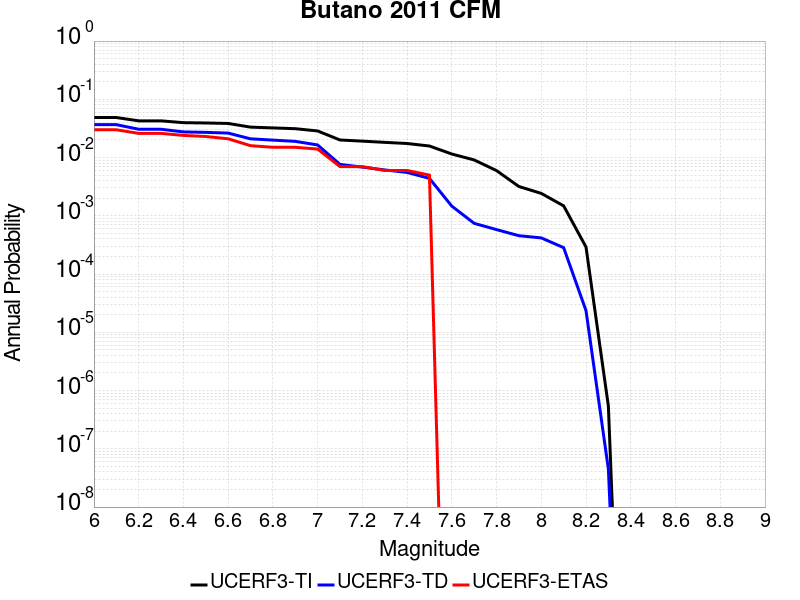

Values plotted in this chart, from the file beside it:
Magnitude, UCERF3-TI Prob, UCERF3-TD Prob, UCERF3-ETAS Prob
6.0, 0.04866, 0.03673, 0.03
6.1, 0.04866, 0.03673, 0.03
6.2, 0.04271, 0.03062, 0.026
6.3, 0.04271, 0.03062, 0.026
6.4, 0.03972, 0.02756, 0.024
6.5, 0.03925, 0.02707, 0.023
6.6, 0.0385, 0.02631, 0.021
6.7, 0.03331, 0.02098, 0.016
6.8, 0.03228, 0.01993, 0.015
6.9, 0.03131, 0.01897, 0.015
7.0, 0.02863, 0.01645, 0.014
7.1, 0.02003, 0.007633, 0.007
7.2, 0.01914, 0.006851, 0.007
7.3, 0.01824, 0.00613, 0.006
7.4, 0.01744, 0.005557, 0.006
7.5, 0.01579, 0.004393, 0.005
7.6, 0.01151, 0.001466, 0.0
7.7, 0.0091, 7.425817E-4, 0.0
7.8, 0.005972, 5.79587E-4, 0.0
7.9, 0.003186, 4.5543493E-4, 0.0
8.0, 0.002424, 4.1764925E-4, 0.0
8.1, 0.001482, 2.8427568E-4, 0.0
8.2, 2.9141546E-4, 2.3582163E-5, 0.0
8.3, 5.4115526E-7, 4.456255E-8, 0.0
